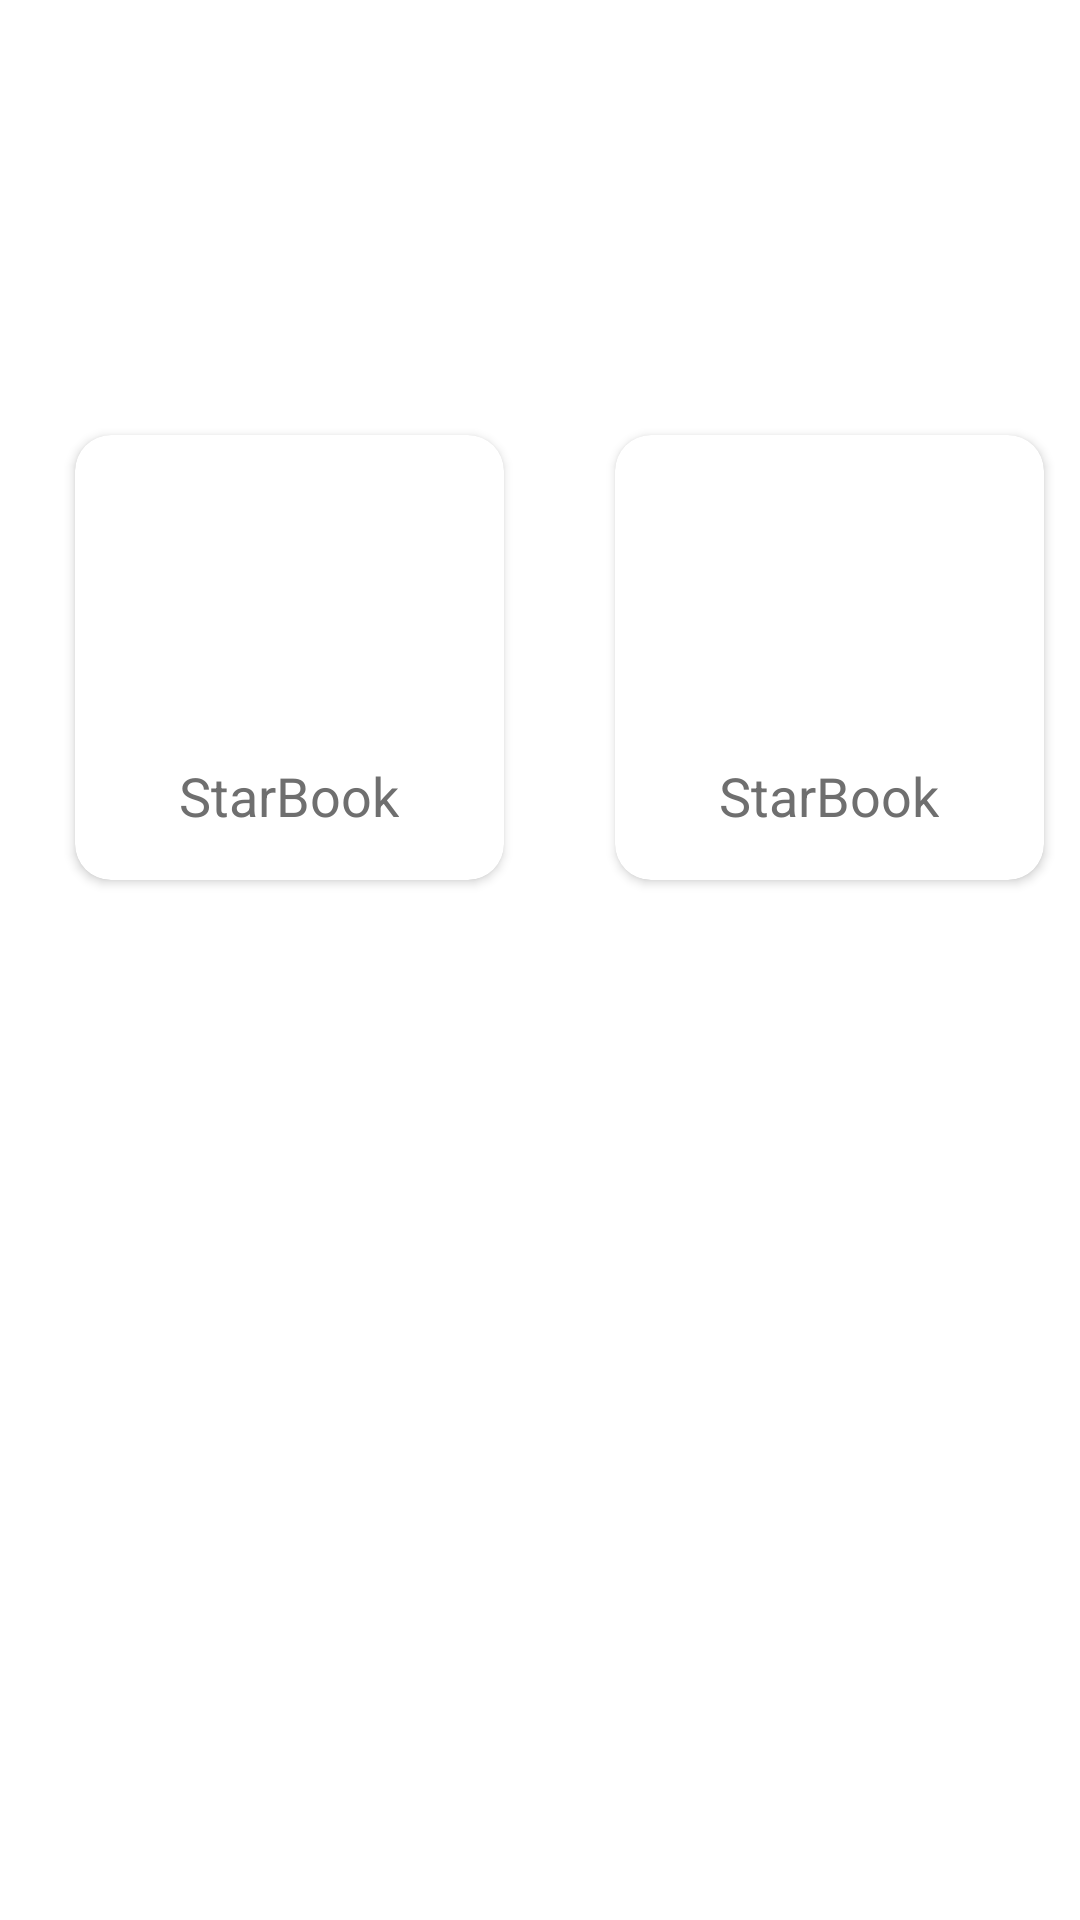

Reconstruct the res/layout file that produces this screen, plus the resources it refers to.
<!-- AndroidManifest.xml: application theme Theme.BeyondBookRental -->
<!-- res/layout/activity_modern_dash.xml -->
<?xml version="1.0" encoding="utf-8"?>
<ScrollView xmlns:android="http://schemas.android.com/apk/res/android"
    xmlns:app="http://schemas.android.com/apk/res-auto"
    xmlns:tools="http://schemas.android.com/tools"
    android:layout_width="match_parent"
    android:layout_height="match_parent"
    android:background="@drawable/moderndashboasrd"
    tools:context=".ModernDashActivity">


    <GridLayout
        android:columnCount="2"
        android:rowCount="3"
        android:alignmentMode="alignMargins"
        android:columnOrderPreserved="false"
        android:layout_width="match_parent"
        android:layout_height="wrap_content">

        <androidx.cardview.widget.CardView
            android:layout_width="wrap_content"
            android:layout_height="wrap_content"
            android:layout_columnWeight="1"
            android:layout_rowWeight="1"
            android:layout_marginTop="145dp"
            android:layout_marginLeft="25dp"
            app:cardMaxElevation="6dp"
            app:cardCornerRadius="12dp"
            android:layout_margin="12dp">

            <LinearLayout
                android:layout_width="match_parent"
                android:layout_height="match_parent"
                android:orientation="vertical"
                android:padding="16dp"
                android:layout_gravity="center">

                <ImageView
                    android:src="@drawable/starbook"
                    android:layout_gravity="center"
                    android:layout_width="80dp"
                    android:layout_height="80dp"/>
                <TextView
                    android:text="StarBook"
                    android:layout_gravity="center"
                    android:textSize="18sp"
                    android:layout_marginTop="12dp"
                    android:textColor="#6f6f6f"
                    android:layout_width="wrap_content"
                    android:layout_height="wrap_content"/>
            </LinearLayout>
        </androidx.cardview.widget.CardView>

        <androidx.cardview.widget.CardView
            android:layout_width="wrap_content"
            android:layout_height="wrap_content"
            android:layout_columnWeight="1"
            android:layout_rowWeight="1"
            android:layout_marginTop="145dp"
            android:layout_marginLeft="25dp"
            app:cardMaxElevation="6dp"
            app:cardCornerRadius="12dp"
            android:layout_margin="12dp">

            <LinearLayout
                android:layout_width="match_parent"
                android:layout_height="match_parent"
                android:orientation="vertical"
                android:padding="16dp"
                android:layout_gravity="center">

                <ImageView
                    android:src="@drawable/starbook"
                    android:layout_gravity="center"
                    android:layout_width="80dp"
                    android:layout_height="80dp"/>
                <TextView
                    android:text="StarBook"
                    android:layout_gravity="center"
                    android:textSize="18sp"
                    android:layout_marginTop="12dp"
                    android:textColor="#6f6f6f"
                    android:layout_width="wrap_content"
                    android:layout_height="wrap_content"/>
            </LinearLayout>
        </androidx.cardview.widget.CardView>


    </GridLayout>


</ScrollView>
<!-- resources referenced by this layout -->
<resources>
  <style name="Theme.BeyondBookRental" parent="Theme.MaterialComponents.DayNight.DarkActionBar">
          
          <item name="colorPrimary">@color/purple_500</item>
          <item name="colorPrimaryVariant">@color/purple_700</item>
          <item name="colorOnPrimary">@color/white</item>
          
          <item name="colorSecondary">@color/teal_200</item>
          <item name="colorSecondaryVariant">@color/teal_700</item>
          <item name="colorOnSecondary">@color/black</item>
          
          <item name="android:statusBarColor" tools:targetApi="l">?attr/colorPrimaryVariant</item>
          
      </style>
  <color name="purple_500">#FF6200EE</color>
  <color name="purple_700">#FF3700B3</color>
  <color name="white">#FFFFFFFF</color>
  <color name="teal_200">#FF03DAC5</color>
  <color name="teal_700">#FF018786</color>
  <color name="black">#000000</color>
</resources>
